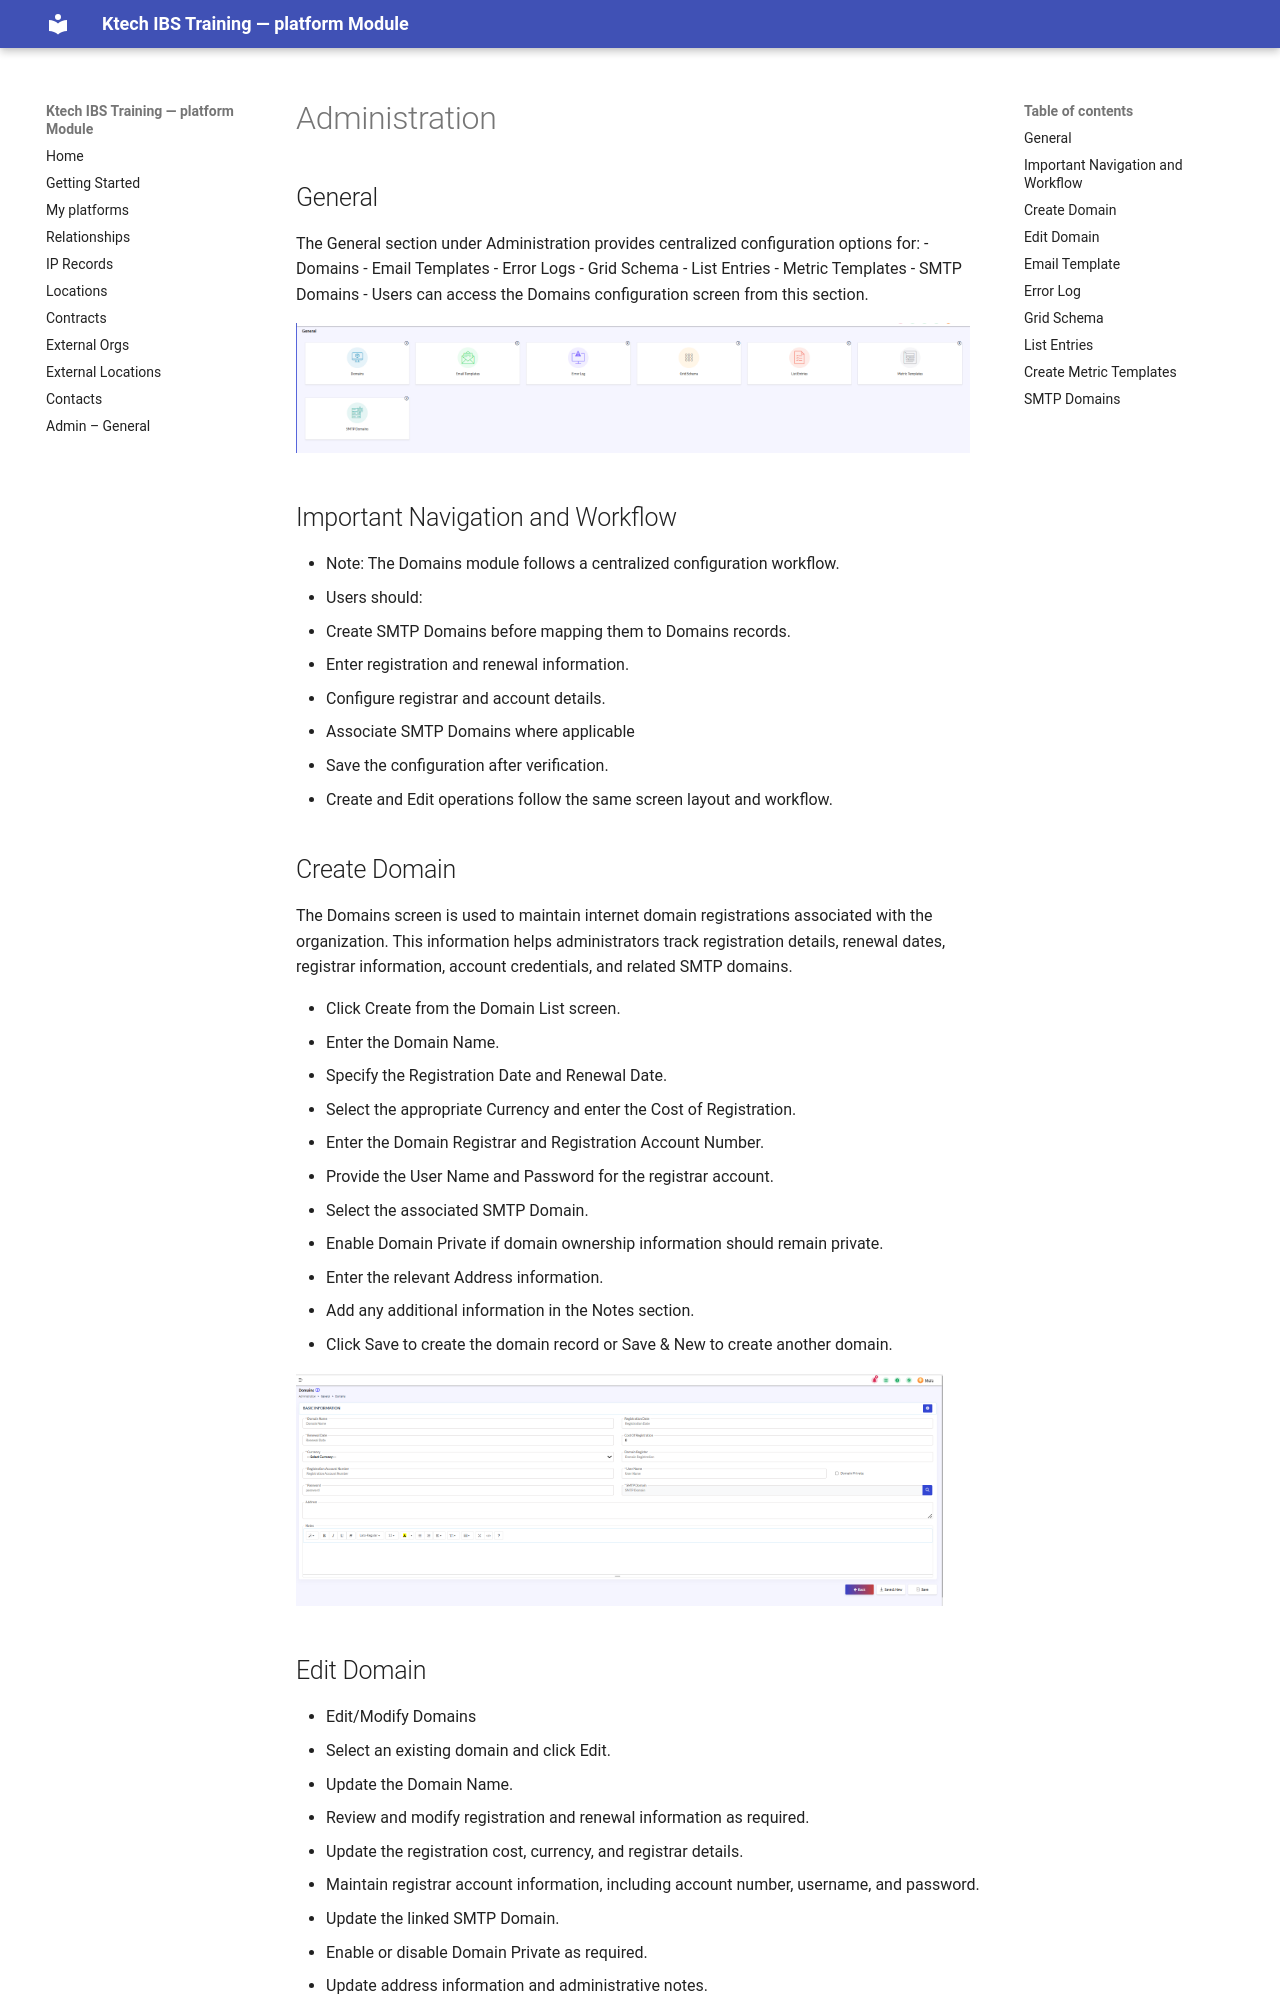

repository: SatyaDora/ebis-org-docs · page: organization-administration-general/index.html · generator: mkdocs

# Administration 
## General

The General section under Administration provides centralized configuration options for:
- Domains
- Email Templates
- Error Logs
- Grid Schema
- List Entries
- Metric Templates
- SMTP Domains
- Users can access the Domains configuration screen from this section.

![](media/slide106_img1.png){width=98%}

## Important Navigation and Workflow
- Note:
The Domains module follows a centralized configuration workflow.
- Users should:
- Create SMTP Domains before mapping them to Domains records.
- Enter registration and renewal information.
- Configure registrar and account details.
- Associate SMTP Domains where applicable
- Save the configuration after verification.
- Create and Edit operations follow the same screen layout and workflow.

## Create Domain 

The Domains screen is used to maintain internet domain registrations associated with the organization. This information helps administrators track registration details, renewal dates, registrar information, account credentials, and related SMTP domains.

- Click Create from the Domain List screen.
- Enter the Domain Name.
- Specify the Registration Date and Renewal Date.
- Select the appropriate Currency and enter the Cost of Registration.
- Enter the Domain Registrar and Registration Account Number.
- Provide the User Name and Password for the registrar account.
- Select the associated SMTP Domain.
- Enable Domain Private if domain ownership information should remain private.
- Enter the relevant Address information.
- Add any additional information in the Notes section.
- Click Save to create the domain record or Save & New to create another domain.

![](media/slide108_img1.png){width=94%}
